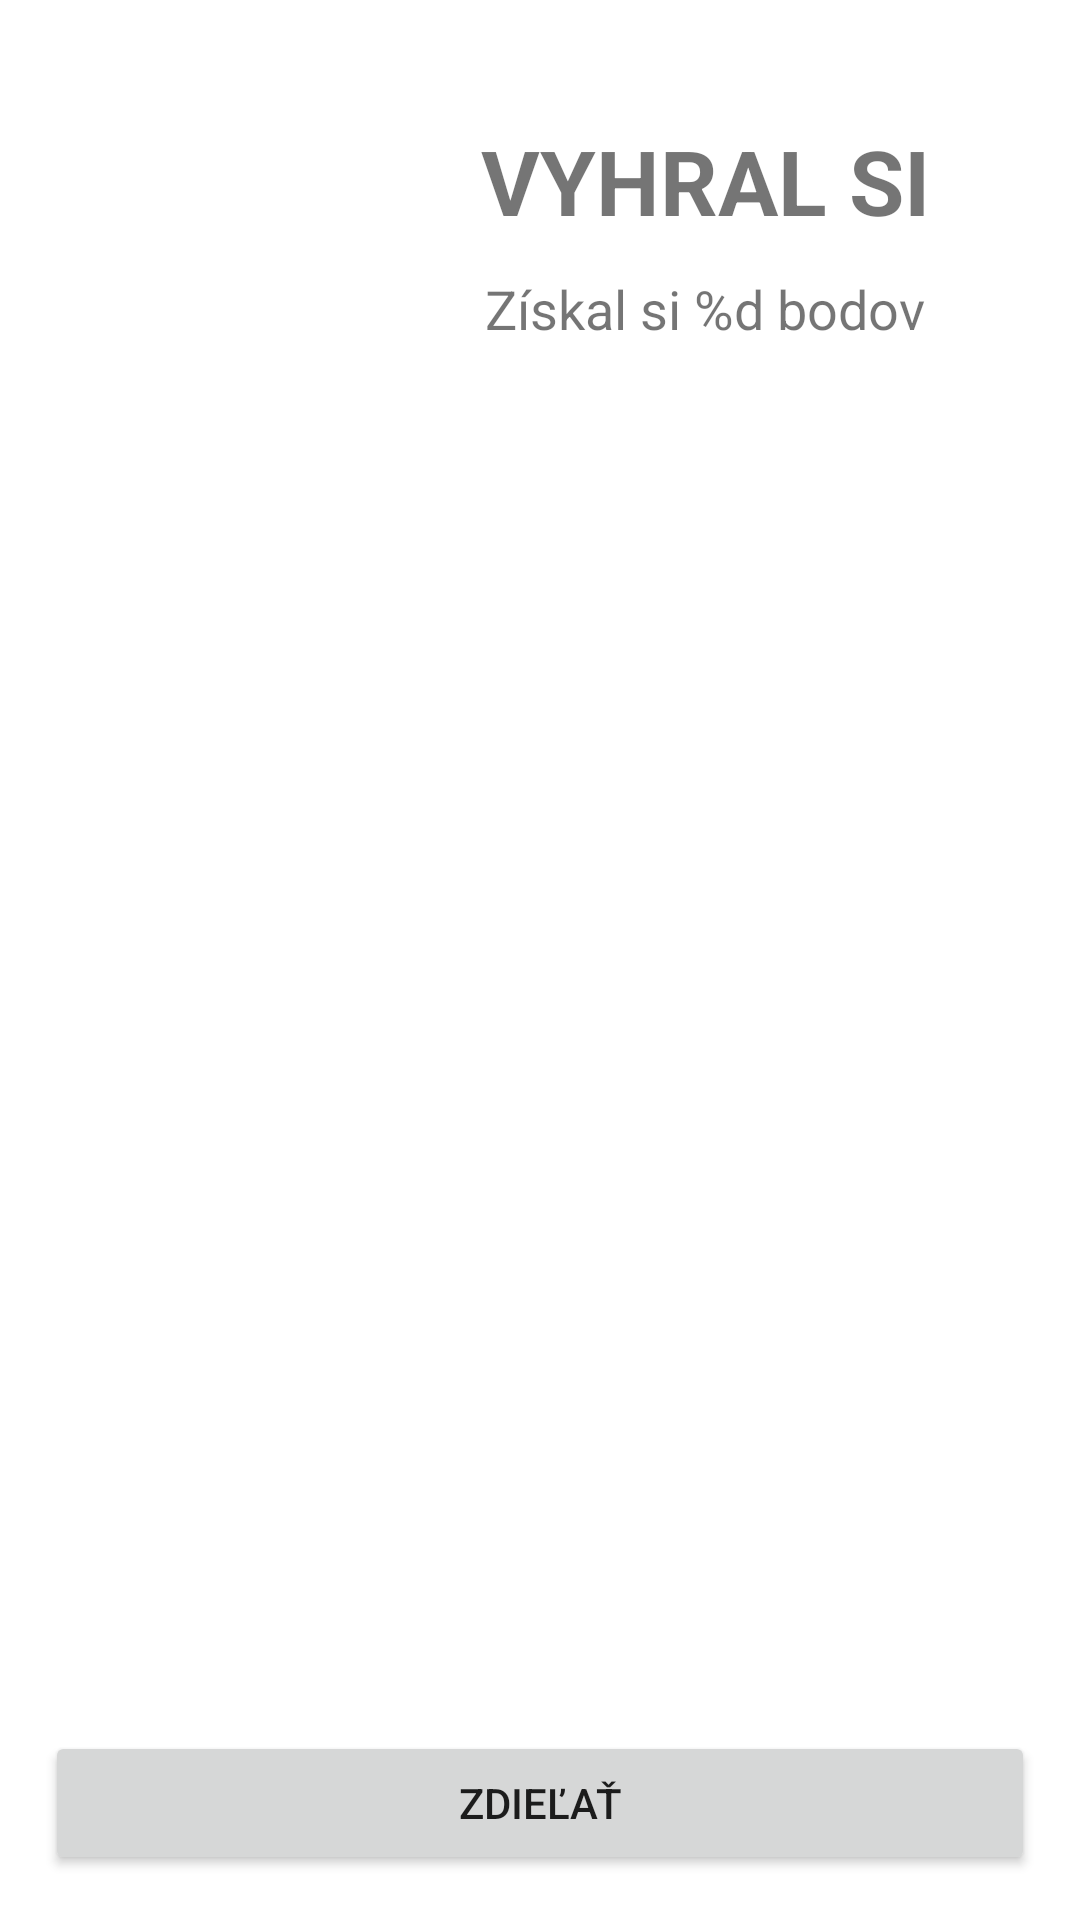

Write the Android layout XML for this screen, with the resource values it uses.
<!-- AndroidManifest.xml: application theme Theme.SedmaHra -->
<!-- res/layout/fragment_vysledok_hry.xml -->
<?xml version="1.0" encoding="utf-8"?>
<layout xmlns:android="http://schemas.android.com/apk/res/android"
    xmlns:app="http://schemas.android.com/apk/res-auto"
    xmlns:tools="http://schemas.android.com/tools">

    <androidx.constraintlayout.widget.ConstraintLayout
        android:layout_width="match_parent"
        android:layout_height="match_parent"
        android:padding="10dp"
        tools:context=".VysledokHryFragment">


        <androidx.recyclerview.widget.RecyclerView
            android:id="@+id/recycler_view_ziskane_karty"
            android:layout_width="match_parent"
            android:layout_height="0dp"
            android:layout_margin="10dp"
            android:scrollbars="vertical"

            app:layout_constraintBottom_toTopOf="@+id/zdielat_tlacidlo"
            app:layout_constraintEnd_toEndOf="parent"
            app:layout_constraintStart_toStartOf="parent"
            app:layout_constraintTop_toBottomOf="@+id/image_view_vyhral_prehral"
            >

        </androidx.recyclerview.widget.RecyclerView>

        <ImageView
            android:id="@+id/image_view_vyhral_prehral"
            android:layout_width="100dp"
            android:layout_height="100dp"
            android:layout_margin="10dp"
            app:layout_constraintStart_toStartOf="parent"
            app:layout_constraintTop_toTopOf="parent"
            app:srcCompat="@drawable/smajlik_vyhral" />

        <TextView
            android:id="@+id/text_view_vyhral_prehral"
            android:layout_width="wrap_content"
            android:layout_height="wrap_content"
            android:layout_margin="30dp"
            android:text="@string/vyhral_si"
            android:textSize="30sp"
            android:textStyle="bold"
            app:layout_constraintEnd_toEndOf="parent"
            app:layout_constraintStart_toEndOf="@+id/image_view_vyhral_prehral"
            app:layout_constraintTop_toTopOf="parent" />

        <TextView
            android:id="@+id/text_view_ziskal_si_bodov"
            android:layout_width="wrap_content"
            android:layout_height="wrap_content"
            android:layout_marginTop="5dp"
            android:text="@string/ziskal_si_bodov"
            android:textSize="18sp"
            app:layout_constraintBottom_toBottomOf="@+id/image_view_vyhral_prehral"
            app:layout_constraintEnd_toEndOf="parent"
            app:layout_constraintStart_toEndOf="@+id/image_view_vyhral_prehral"
            app:layout_constraintTop_toBottomOf="@+id/text_view_vyhral_prehral" />

        <Button
            android:id="@+id/zdielat_tlacidlo"
            android:layout_width="0dp"
            android:layout_height="wrap_content"
            android:layout_margin="5dp"
            android:text="@string/zdielat"
            app:layout_constraintBottom_toBottomOf="parent"
            app:layout_constraintEnd_toEndOf="parent"
            app:layout_constraintStart_toStartOf="parent" />

    </androidx.constraintlayout.widget.ConstraintLayout>
</layout>
<!-- resources referenced by this layout -->
<resources>
  <string name="vyhral_si">VYHRAL SI</string>
  <string name="zdielat">ZDIEĽAŤ</string>
  <string name="ziskal_si_bodov">Získal si %d bodov</string>
  <style name="Theme.SedmaHra" parent="Theme.MaterialComponents.DayNight.DarkActionBar">
          
          <item name="colorPrimary">@color/purple_500</item>
          <item name="colorPrimaryVariant">@color/purple_700</item>
          <item name="colorOnPrimary">@color/white</item>
          
          <item name="colorSecondary">@color/teal_200</item>
          <item name="colorSecondaryVariant">@color/teal_700</item>
          <item name="colorOnSecondary">@color/black</item>
          
          <item name="android:statusBarColor" tools:targetApi="l">?attr/colorPrimaryVariant</item>
          
      </style>
  <!-- not gathered from this repository: default colours our renderer supplied (Android Studio template values) -->
  <color name="purple_500">#FF6200EE</color>
  <color name="purple_700">#FF3700B3</color>
  <color name="teal_200">#FF03DAC5</color>
  <color name="teal_700">#FF018786</color>
  <color name="black">#FF000000</color>
  <color name="white">#FFFFFFFF</color>
</resources>
